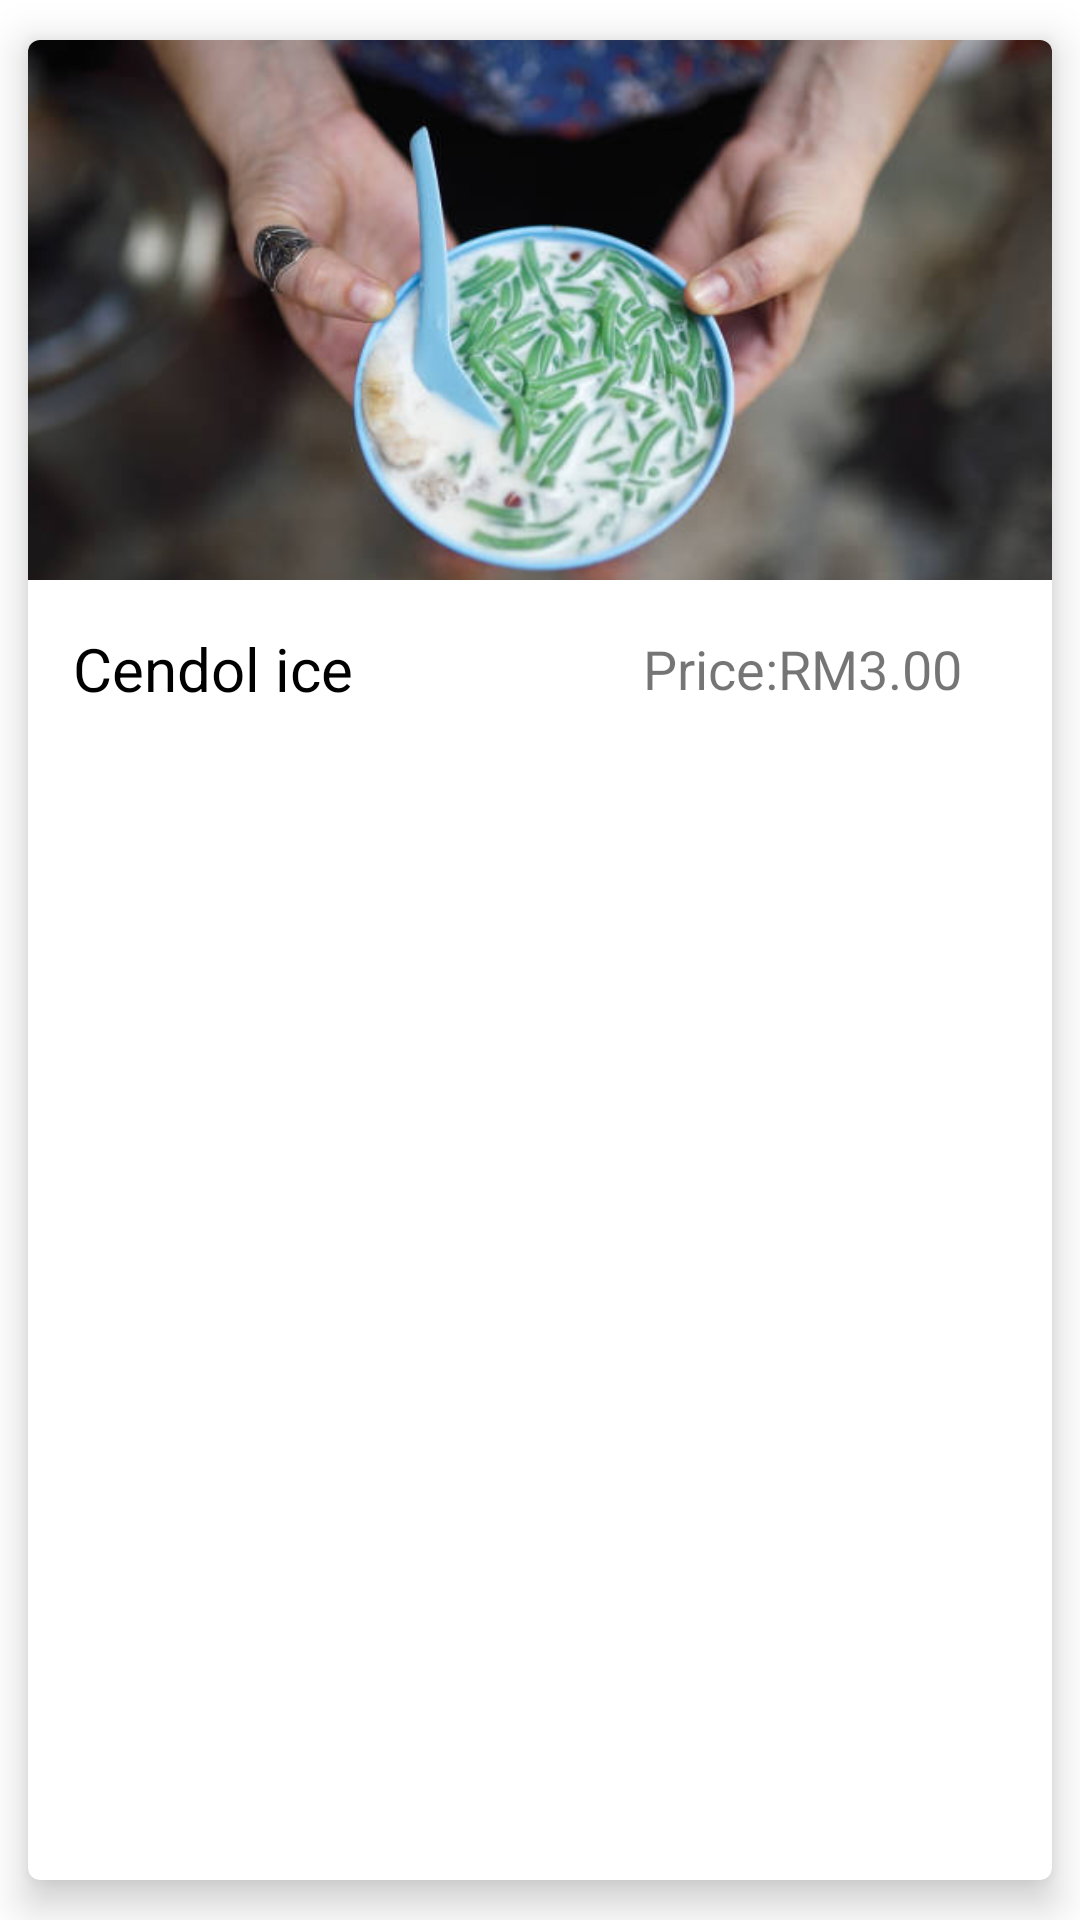

Android layout source for this screen:
<!-- AndroidManifest.xml: application theme Theme.FoodCheetah -->
<!-- res/layout/customer_menu_dish.xml -->
<?xml version="1.0" encoding="utf-8"?>
<androidx.cardview.widget.CardView
    xmlns:android="http://schemas.android.com/apk/res/android"
    android:layout_width="match_parent"
    android:layout_height="wrap_content"
    xmlns:app="http://schemas.android.com/apk/res-auto"
    android:orientation="vertical"
    android:padding="5dp"
    android:background="@color/OffWhite"
    app:cardElevation="8dp"
    app:cardUseCompatPadding="true"
    app:cardCornerRadius="4dp">

    <LinearLayout
        android:layout_width="match_parent"
        android:layout_height="wrap_content"
        android:orientation="vertical">

        <ImageView
            android:layout_width="match_parent"
            android:layout_height="180dp"
            android:adjustViewBounds="true"
            android:id="@+id/menu_image"
            android:scaleType="centerCrop"
            android:src="@drawable/img3"/>

        <LinearLayout
            android:layout_width="match_parent"
            android:layout_height="wrap_content"
            android:layout_marginTop="8dp"
            android:gravity="center_vertical"
            android:orientation="horizontal">

            <TextView
                android:layout_width="wrap_content"
                android:layout_height="wrap_content"
                android:id="@+id/dishname"
                android:text="Cendol ice"
                android:textSize="20sp"
                android:maxWidth="300dp"
                android:textColor="@color/Black"
                android:layout_marginTop="8dp"
                android:layout_marginBottom="8dp"
                android:layout_marginLeft="15dp"/>

            <LinearLayout
                android:layout_width="match_parent"
                android:layout_height="wrap_content"
                android:gravity="right"
                android:orientation="horizontal">

                <TextView
                    android:layout_width="120dp"
                    android:layout_height="wrap_content"
                    android:id="@+id/dishprice"
                    android:text="Price:RM3.00"
                    android:textSize="18sp"
                    android:gravity="end"
                    android:layout_marginTop="8dp"
                    android:layout_marginBottom="8dp"
                    android:layout_marginRight="30dp"
                    android:layout_marginLeft="10dp"/>

            </LinearLayout>

        </LinearLayout>

    </LinearLayout>

</androidx.cardview.widget.CardView>
<!-- resources referenced by this layout -->
<resources>
  <color name="Black">#000000</color>
  <color name="OffWhite">#36FFFFFF</color>
  <!-- drawable img3: jpg bitmap (drawable, 29427 bytes) -->
  <style name="Theme.FoodCheetah" parent="Theme.MaterialComponents.DayNight.DarkActionBar">
          
          <item name="colorPrimary">@color/blueish</item>
          <item name="colorPrimaryVariant">@color/DarkBlue</item>
          <item name="colorOnPrimary">@color/white</item>
          
          <item name="colorSecondary">@color/Red</item>
          <item name="colorSecondaryVariant">@color/green</item>
          <item name="colorOnSecondary">@color/black</item>
          
          <item name="android:statusBarColor" tools:targetApi="l">?attr/colorPrimaryVariant</item>
          
      </style>
  <color name="blueish">#17A2C0</color>
  <color name="DarkBlue">#250285</color>
  <color name="white">#FFFFFFFF</color>
  <color name="Red">#EB0D0D</color>
  <color name="green">#5FB709</color>
  <color name="black">#FF000000</color>
</resources>
